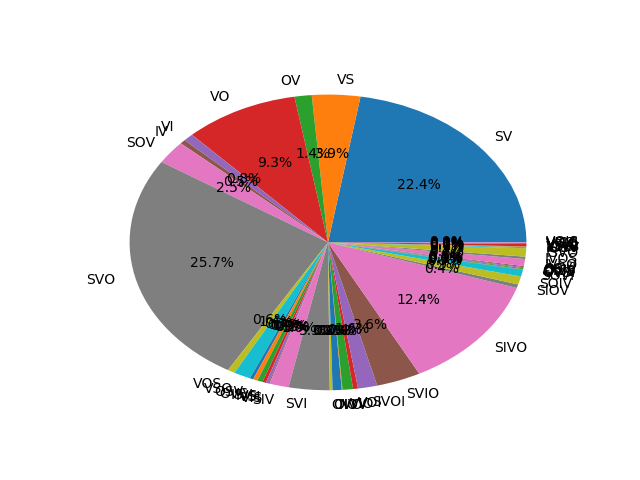

The table this chart was drawn from, first rows:
Word_order, Count
SV, 785
VS, 138
OV, 49
VO, 327
VI, 29
IV, 16
SOV, 89
SVO, 903
VOS, 21
VSO, 48
OSV, 10
OVS, 13
ISV, 15
IVS, 10
VSI, 8
VIS, 3
SIV, 55
SVI, 117
OVI, 8
OIV, 0
IVO, 26
IOV, 2
VIO, 30
VOI, 14
SVOI, 55
SVIO, 127
SIVO, 435
SIOV, 14
SOIV, 31
SOVI, 25
OVSI, 2
OVIS, 1
OIVS, 4
OISV, 0
OSIV, 4
OSVI, 4
IVSO, 27
IVOS, 9
ISVO, 32
ISOV, 4
IOSV, 0
IOVS, 2
VSOI, 1
VSIO, 9
VISO, 4
VIOS, 0
VOSI, 2
VOIS, 0
